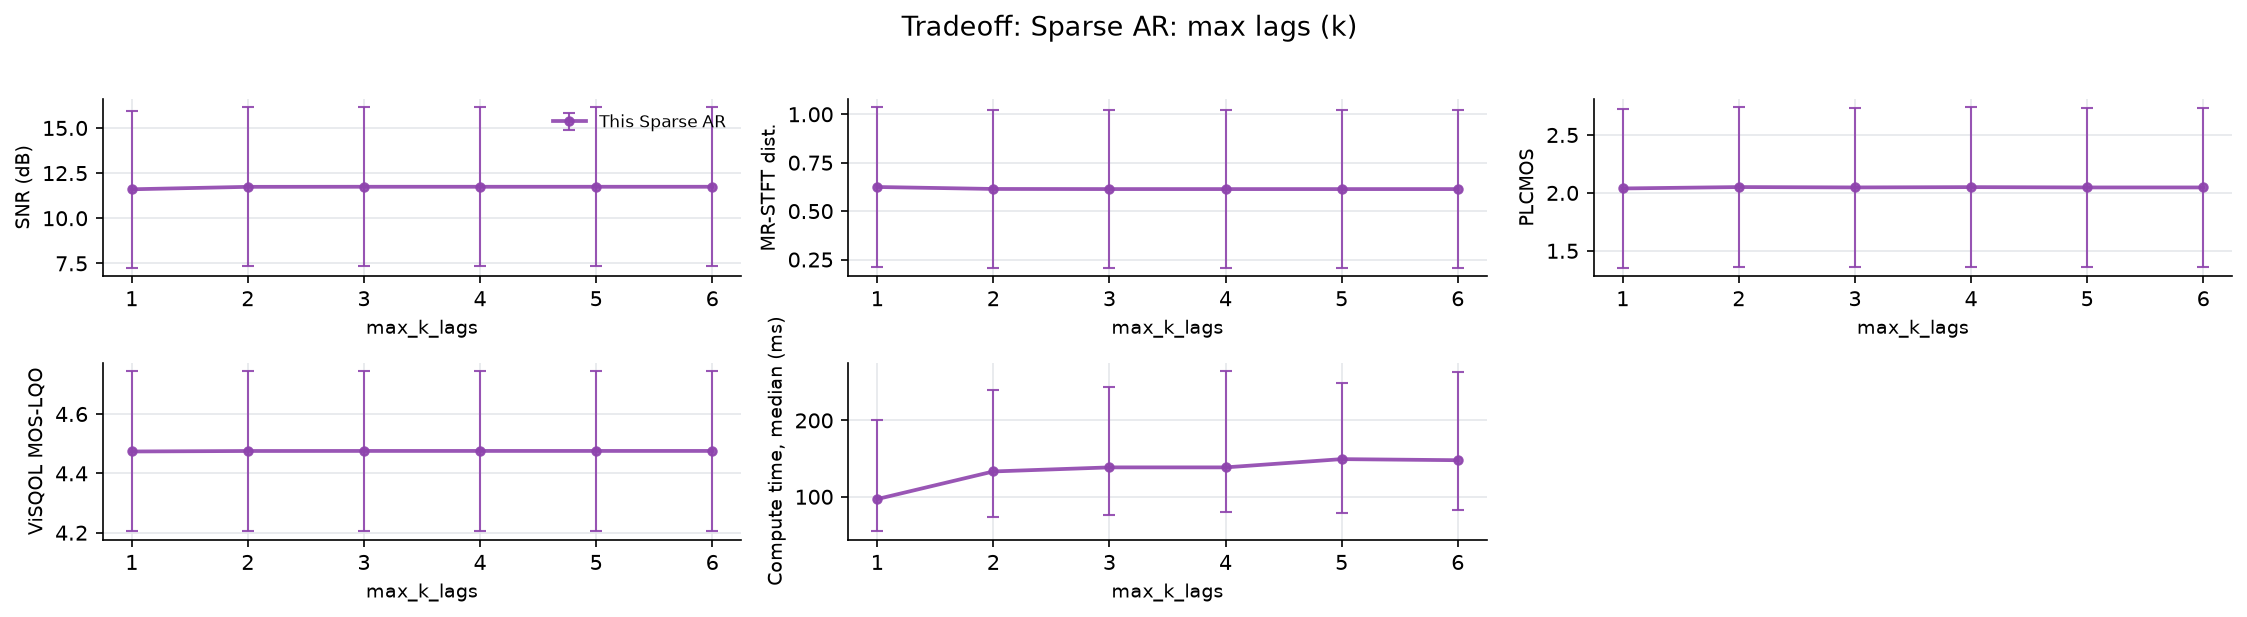

Data behind this chart, as committed beside it:
file, n_packets, loss_rate_pct, complexity_flatness, time_ms_sparse_ar, snr_sparse_ar, mrstft_sparse_ar, plcmos_sparse_ar, visqol_sparse_ar, param, value
9srcUf-448-162832-472051-219243-152140-4…, 1722, 11.09, 7.126033096938045e-07, 1436, 9.27, 0.6715, 1.386, 4.604, max_k_lags, 1
l3Lvae-611-211084-218396-212842-198509-3…, 1390, 4.245, 4.941728548146784e-05, 1359, 15.58, 0.2498, 3.1, 4.687, max_k_lags, 1
nygAda-004-246828-255765-192385-195572-2…, 1033, 4.84, 2.1610865587717853e-05, 1370, 11.81, 0.4542, 1.284, 4.646, max_k_lags, 1
Tf9sff-480-248646-316694-146882-1214-469…, 1378, 2.032, 1.2504219739639666e-05, 1326, 16.61, 0.1894, 1.545, 4.669, max_k_lags, 1
SnJBwf-434-37928-376902-480197-51581-328…, 1378, 5.733, 1.790127271306119e-06, 1366, 13.33, 0.434, 1.812, 4.658, max_k_lags, 1
i0Ocoe-610-395609-211084-211212-108056-1…, 1390, 9.784, 3.9601487515028566e-05, 1426, 9.916, 0.5538, 1.557, 4.573, max_k_lags, 1
bByeOi-523-475285-468905-202921-330008-3…, 719, 2.921, 3.983273563790135e-05, 1333, 13.79, 0.2651, 1.903, 4.364, max_k_lags, 1
HEuq9a-045-220507-202179-68344-175927-14…, 1033, 1.549, 5.7679089877638035e-06, 1301, 18.67, 0.1329, 2.534, 4.711, max_k_lags, 1
KWj8Li-521-358526-235375-78807-67455-237…, 802, 14.59, 5.653791959048249e-05, 1478, 8.461, 1.031, 1.898, 4.311, max_k_lags, 1
3hvoVa-051-2307-202921-218396-175927-147…, 1033, 5.324, 1.6514632079633884e-05, 1397, 13.69, 0.4405, 1.467, 4.654, max_k_lags, 1
KFAl8f-427-406364-361413-456735-410307-2…, 1722, 18.64, 5.997956031933427e-05, 231.8, 6.97, 0.8634, 1.464, 4.287, max_k_lags, 1
WVKBPa-017-469001-13769-309009-430207-50…, 1033, 3.582, 4.264206836523954e-06, 26.06, 13.53, 0.2977, 3.536, 4.683, max_k_lags, 1
P4ZKje-597-228203-427818-407728-174918-2…, 1550, 22.97, 0.0001235, 384.4, 6.201, 1.197, 1.364, 4.31, max_k_lags, 1
mvvOnf-472-106-135410-148409-334242-4581…, 954, 4.507, 4.8512858484173194e-05, 50.86, 13.09, 0.413, 2.407, 4.6, max_k_lags, 1
k2rvsa-021-181149-117176-94351-2985-3405…, 1033, 4.163, 1.384729148412589e-05, 31.22, 15.56, 0.5028, 1.685, 4.679, max_k_lags, 1
oRqMra-058-167772-480197-43889-36331-135…, 1033, 2.904, 6.2980648181110155e-06, 23.62, 20.25, 0.2031, 2.889, 4.72, max_k_lags, 1
1rIrKa-023-409746-287789-276335-17243-34…, 1033, 1.646, 1.7720502000884153e-05, 12.98, 17.39, 0.1525, 1.687, 4.705, max_k_lags, 1
XYUXqp-315-157595-222370-374393-236920-4…, 1753, 6.047, 4.869186523137614e-05, 74.91, 12.99, 0.3557, 2.879, 4.561, max_k_lags, 1
xX6Wce-607-140209-262731-151331-7708-427…, 1390, 3.741, 2.83738954749424e-05, 1182, 15.01, 0.2386, 2.878, 4.691, max_k_lags, 1
7j8l2a-034-50416-4800-287427-123375-1439…, 1033, 3.098, 8.71249631018145e-06, 23.93, 13.75, 0.2983, 2.276, 4.654, max_k_lags, 1
x7eaJe-586-129107-57514-80661-50416-4720…, 1550, 14.71, 4.860318222199567e-05, 344, 8.492, 0.8157, 1.777, 4.498, max_k_lags, 1
f5sCDf-435-355130-41798-395609-377902-35…, 1378, 11.9, 9.696379493107088e-06, 1483, 10.7, 0.538, 1.636, 4.605, max_k_lags, 1
8C0b9f-461-182650-228203-8651-240298-176…, 1704, 3.815, 5.752473225584254e-05, 47.75, 13.5, 0.2619, 3.489, 4.675, max_k_lags, 1
GptLba-028-467697-29563-495971-437270-55…, 1033, 2.323, 2.764441342151258e-05, 18.22, 15.96, 0.1869, 1.685, 4.665, max_k_lags, 1
jS6nup-132-81956-489070-330008-43889-211…, 1748, 14.59, 7.994758925633505e-05, 236, 8.5, 0.7793, 2.228, 4.322, max_k_lags, 1
rxhq2p-211-212526-349828-67455-407790-41…, 1183, 7.185, 2.8749458579113707e-05, 73.03, 14.08, 0.7927, 2.176, 4.52, max_k_lags, 1
UKnMcp-124-361413-129636-57514-52991-682…, 1381, 20.93, 0.0001672, 365.7, 9.622, 1.019, 2.076, 4.468, max_k_lags, 1
wkCjvp-408-175927-2985-407790-280816-275…, 1046, 15.97, 0.000157, 1467, 9.048, 0.748, 1.715, 4.471, max_k_lags, 1
LOFC5f-483-457067-9753-409369-287943-489…, 1722, 7.259, 6.844674658168515e-07, 93.12, 10.82, 0.4942, 2.837, 4.616, max_k_lags, 1
PBDVAf-465-366971-117533-197606-160943-6…, 1722, 3.426, 2.0712036530312616e-06, 45.08, 15.96, 0.3094, 2.233, 4.687, max_k_lags, 1
uHCIZa-015-146882-87506-304828-333757-50…, 1033, 8.616, 1.7520515029900707e-05, 66.89, 10.32, 0.541, 1.25, 4.51, max_k_lags, 1
FPRIpe-578-474864-126584-425422-304828-1…, 1550, 9.097, 7.081195508362725e-05, 1438, 10.21, 0.5165, 2.381, 4.597, max_k_lags, 1
zoFKbf-438-268009-220507-287943-286732-2…, 1653, 12.58, 5.697601750398462e-07, 210.3, 9.073, 0.7165, 1.883, 4.541, max_k_lags, 1
9a98Kf-464-298969-472051-292323-179462-7…, 1181, 7.282, 5.5254073231481016e-05, 97.03, 11.5, 0.4574, 2.546, 4.316, max_k_lags, 1
3EBeof-459-212842-454791-192385-495971-1…, 1033, 16.75, 3.53978066414129e-05, 126.1, 7.28, 0.8208, 1.377, 4.476, max_k_lags, 1
Th8NDe-613-23535-495997-395609-270487-32…, 1390, 14.1, 8.22431466076523e-05, 135.4, 8.311, 0.7109, 2.04, 4.529, max_k_lags, 1
cmHjrf-493-348077-309854-224170-458554-2…, 1722, 16.14, 0.0001305, 197.8, 7.462, 0.9779, 1.196, 4.322, max_k_lags, 1
nEGADp-113-240504-57514-324456-73819-181…, 1608, 5.659, 0.0001049, 64.32, 15.25, 0.2989, 3.14, 4.628, max_k_lags, 1
87hwjf-487-426805-60643-437215-160943-18…, 1181, 5.08, 1.0143882036572904e-06, 66.91, 11.91, 0.3325, 1.437, 4.677, max_k_lags, 1
a4WwUa-043-141142-113619-397909-469223-2…, 1033, 26.43, 3.878655479638837e-05, 195.1, 5.526, 1.563, 1.127, 4.139, max_k_lags, 1
CXLkHf-437-497426-57205-94351-229618-247…, 1573, 11.06, 2.3697766664554365e-05, 123.8, 10.17, 0.7478, 1.668, 4.481, max_k_lags, 1
cedJli-522-192385-152140-262731-156368-1…, 719, 5.285, 5.254780626273714e-05, 28.37, 11.81, 0.3662, 1.872, 4.065, max_k_lags, 1
5LZsPp-295-239730-414547-129636-470600-4…, 1207, 22.54, 6.921367457835004e-05, 192.5, 6.181, 1.05, 1.245, 3.962, max_k_lags, 1
wH6bMa-009-144175-39168-315211-114587-33…, 1033, 7.551, 4.100139267393388e-05, 1392, 12.36, 0.7426, 1.381, 4.486, max_k_lags, 1
agLBma-033-355104-2757-498752-259966-224…, 1033, 21.49, 1.543078906252049e-05, 160.5, 5.225, 1.202, 1.182, 4.203, max_k_lags, 1
LIJKja-026-447487-148409-188815-38506-78…, 1033, 5.518, 1.2104389497835655e-05, 64.17, 12.28, 0.4041, 1.288, 4.62, max_k_lags, 1
5LbWva-018-260428-377902-312468-324310-3…, 1033, 6.099, 3.0885974410921335e-05, 45.28, 10.93, 0.4109, 1.439, 4.505, max_k_lags, 1
amZyRf-444-7708-476924-468905-275802-405…, 1722, 2.555, 3.279495786046027e-06, 38.43, 16.3, 0.1765, 1.983, 4.701, max_k_lags, 1
98pQ7f-492-161118-44660-2985-495997-2272…, 1722, 3.949, 3.370679678482702e-06, 54.03, 13.51, 0.2722, 2.742, 4.651, max_k_lags, 1
rqqrUf-476-372299-90733-207508-318838-25…, 1590, 15.79, 1.0736808690126054e-05, 188.6, 9.511, 0.9449, 1.928, 4.591, max_k_lags, 1
EVN7nf-449-406364-481033-284808-64116-37…, 1181, 4.911, 1.549144508317113e-05, 43.92, 12.43, 0.3138, 1.914, 4.601, max_k_lags, 1
rn9v1e-583-369034-383770-175927-399756-3…, 1550, 11.68, 1.7469614249421284e-05, 190.9, 9.378, 0.6, 2.023, 4.54, max_k_lags, 1
35Mjqa-050-406168-130799-38459-121010-17…, 1033, 7.938, 3.0236853490350768e-05, 99.13, 11.49, 0.4309, 1.199, 4.543, max_k_lags, 1
pMchYa-011-461984-248646-131237-259340-2…, 1033, 3.291, 7.092276973708067e-06, 43.09, 14.73, 0.2584, 1.436, 4.677, max_k_lags, 1
oIHMta-020-474864-5054-276516-475285-448…, 1033, 6.97, 3.362061397638172e-05, 49.01, 13.76, 0.486, 1.442, 4.64, max_k_lags, 1
8lHaxa-001-437270-91230-96853-392966-377…, 1033, 8.712, 1.6546022379770875e-05, 64.82, 11.54, 0.548, 1.502, 4.615, max_k_lags, 1
sF1D5f-429-45816-14754-487747-347380-617…, 918, 1.416, 6.66032019580598e-06, 9.486, 24.45, 0.1013, 3.121, 4.727, max_k_lags, 1
G5KARa-029-87506-324456-194617-474206-28…, 1033, 12.68, 2.7672700525727123e-05, 133.3, 11.84, 0.5795, 1.379, 4.622, max_k_lags, 1
CrjLKf-468-374393-49022-14754-240504-316…, 1722, 6.562, 0.0001462, 91.75, 12.34, 0.3742, 1.251, 4.684, max_k_lags, 1
UGziie-599-235229-239730-383479-437270-2…, 1550, 25.23, 1.443386008759262e-05, 403.5, 5.174, 1.229, 2.039, 4.272, max_k_lags, 1
... 1,740 more rows
